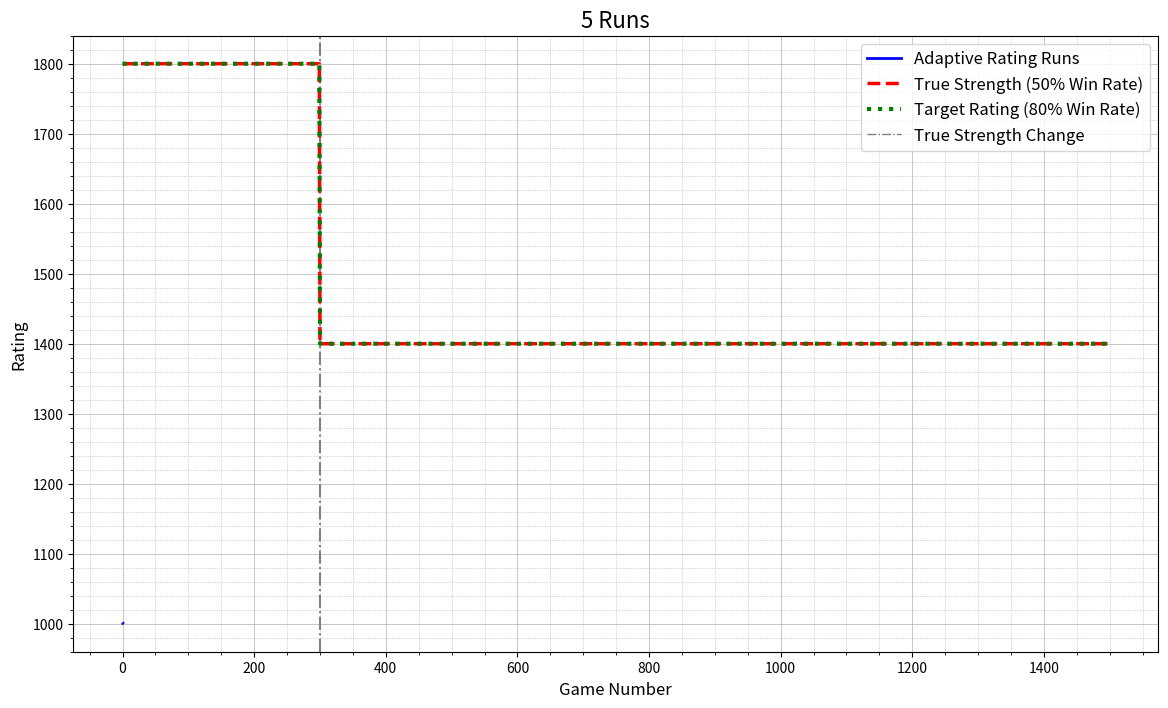

This figure's Python source:
import numpy as np
import matplotlib.pyplot as plt
import math
from scipy.stats import beta

class AdaptiveRanker:
    """
    An adaptive ranking system that uses a Beta distribution to model win rate.
    The learning rate is modulated by the normalized likelihood of the target winrate.
    """

    def __init__(self, initial_rank=1000, target_winrate=0.5):
        self.rank = initial_rank
        self.target_winrate = target_winrate
        self.alpha_param = 2
        self.beta_param = 2
        self.epsilon = 0.01
        self.k = 1

    def update_rank(self, is_correct):
        win_rate_estimate = self.alpha_param / (self.alpha_param + self.beta_param)

        # Calculate the value of the Beta PDF at our target winrate
        pdf_val_at_target = beta.pdf(self.target_winrate, self.alpha_param, self.beta_param)

        # Find the peak of the distribution (the mode) to get the max PDF value.
        mode = (self.alpha_param - 1) / (self.alpha_param + self.beta_param - 2)

        # The maximum value of the PDF is the value at its mode.
        pdf_max = beta.pdf(mode, self.alpha_param, self.beta_param)

        prob = pdf_val_at_target / pdf_max
        # --------------------------------------------------------------------------

        if is_correct:
            self.alpha_param += 1
        else:
            self.beta_param += 1

        # The rest of the logic remains the same
        alpha_lr = 0.5 + prob / 2 - self.epsilon
        # alpha_lr = self.epsilon + prob * (1 - 2 * self.epsilon)

        self.alpha_param = ( 2 + self.alpha_param - 2 ) * alpha_lr - 2
        self.beta_param = ( 2 + self.beta_param - 2 ) * alpha_lr - 2

        alpha_momentum = self.epsilon + prob * (1 - 2 * self.epsilon)
        is_aligned = (is_correct == (win_rate_estimate > self.target_winrate))
        momentum = 1 / alpha_momentum if is_aligned else alpha_momentum

        direction = 1 if is_correct else -1
        self.rank += self.k * momentum * direction

def run_multiple_simulations(num_simulations):
    all_rank_histories = []
    initial_rank = 1000
    true_strength_1, true_strength_2 = 1800, 1400
    num_games_total, switch_point = 1500, 300
    target_winrate = 0.5
    rating_offset = 400 * math.log10(1 / target_winrate - 1)
    target_rank_1, target_rank_2 = true_strength_1 + rating_offset, true_strength_2 + rating_offset
    true_strength_history = [true_strength_1 if i < switch_point else true_strength_2 for i in range(num_games_total)]
    target_rank_history = [target_rank_1 if i < switch_point else target_rank_2 for i in range(num_games_total)]

    for _ in range(num_simulations):
        ranker = AdaptiveRanker(initial_rank=initial_rank, target_winrate=target_winrate)
        rank_history = []
        for game_num in range(num_games_total):
            rank_history.append(ranker.rank)
            true_strength = true_strength_history[game_num]
            win_prob = 1 / (1 + 10 ** ((ranker.rank - true_strength) / 400))
            is_correct = np.random.rand() < win_prob
            ranker.update_rank(is_correct)
        all_rank_histories.append(rank_history)

    return all_rank_histories, true_strength_history, target_rank_history


# --- Run Simulation and Plot ---
num_runs = 5
all_histories, true_strength_hist, target_rank_hist = run_multiple_simulations(num_simulations=num_runs)

plt.figure(figsize=(14, 8))

for i, history in enumerate(all_histories):
    plt.plot(history, color='blue', alpha=0.35)

plt.plot(true_strength_hist, label="True Strength (50% Win Rate)", color='red', linestyle='--', linewidth=2.5, zorder=5)
plt.plot(target_rank_hist, label="Target Rating (80% Win Rate)", color='green', linestyle=':', linewidth=3, zorder=5)
plt.axvline(x=300, color='gray', linestyle='-.', label='True Strength Change', zorder=4)

from matplotlib.lines import Line2D

custom_lines = [Line2D([0], [0], color='blue', lw=2),
                Line2D([0], [0], color='red', lw=2.5, linestyle='--'),
                Line2D([0], [0], color='green', lw=3, linestyle=':'),
                Line2D([0], [0], color='gray', lw=1, linestyle='-.')]

plt.title(f"{num_runs} Runs", fontsize=16)
plt.xlabel("Game Number", fontsize=12)
plt.ylabel("Rating", fontsize=12)
plt.legend(custom_lines, ['Adaptive Rating Runs', 'True Strength (50% Win Rate)', 'Target Rating (80% Win Rate)', 'True Strength Change'], fontsize=12)
plt.grid(True, which='both', linestyle='-', linewidth=0.5)
plt.minorticks_on()
plt.grid(which='minor', linestyle=':', linewidth=0.5)
plt.show()
